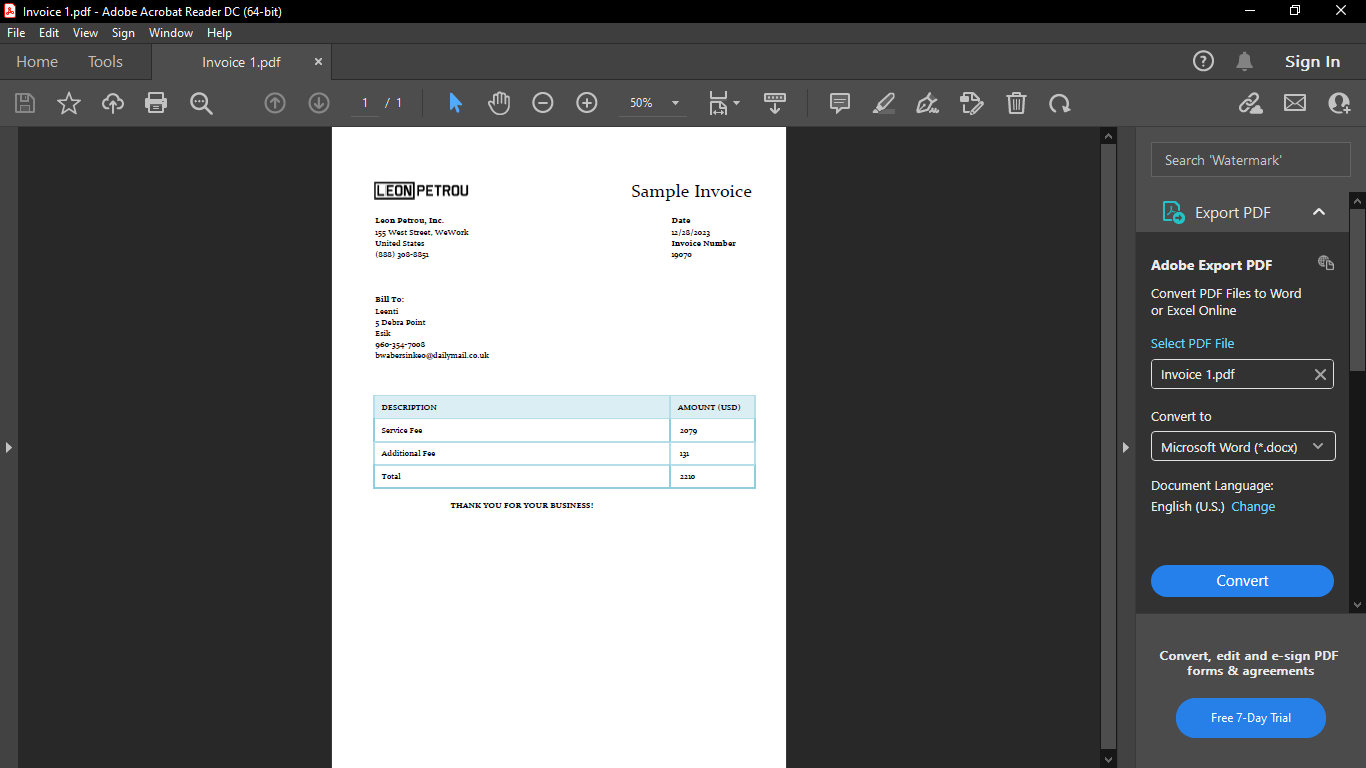
Workflow: Main

Step 1: Use Application: Invoice 1.pdf - Adobe Acrobat Reader DC (64-bit) on the element in window 'Adobe' (acrobat.exe)

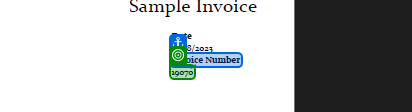
Step 2 [try]: get-text

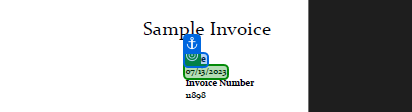
Step 3: get-text

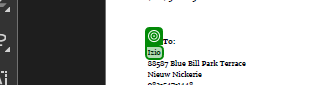
Step 4: get-text

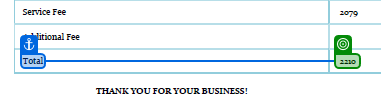
Step 5: get-text